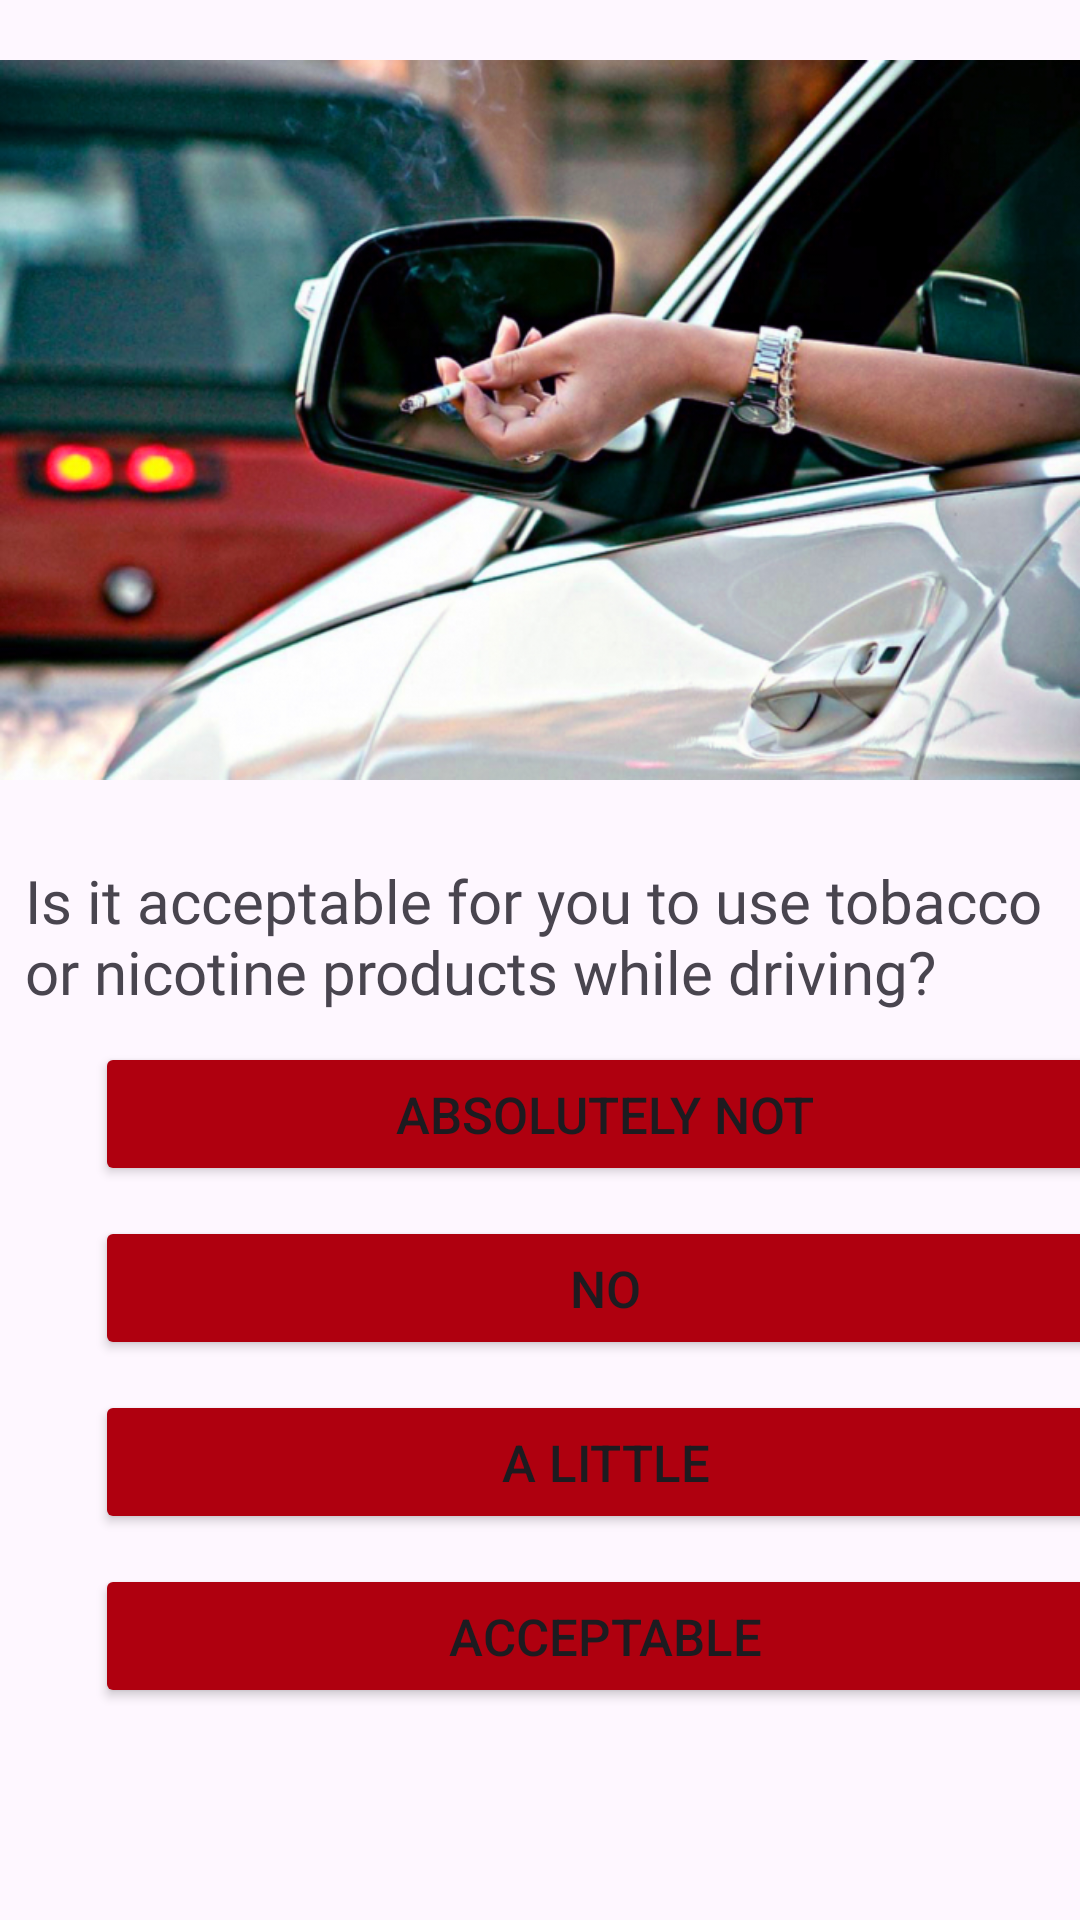

Layout XML and referenced resources for this Android screen:
<!-- AndroidManifest.xml: application theme Theme.GhidDeTransport -->
<!-- res/layout/activity_seven_change.xml -->
<?xml version="1.0" encoding="utf-8"?>
<androidx.constraintlayout.widget.ConstraintLayout xmlns:android="http://schemas.android.com/apk/res/android"
    xmlns:app="http://schemas.android.com/apk/res-auto"
    xmlns:tools="http://schemas.android.com/tools"
    android:layout_width="match_parent"
    android:layout_height="match_parent"
    tools:context=".finisch.SevenChange">

    <LinearLayout
        android:layout_width="match_parent"
        android:layout_height="match_parent"
        android:orientation="vertical"
        app:layout_constraintBottom_toBottomOf="parent"
        app:layout_constraintEnd_toEndOf="parent"
        app:layout_constraintStart_toStartOf="parent"
        app:layout_constraintTop_toTopOf="parent">

        <ImageView
            android:id="@+id/imageView"
            android:layout_width="match_parent"
            android:layout_height="280dp"
            app:srcCompat="@drawable/seven_icon" />

        <TextView
            android:id="@+id/textView3"
            android:layout_width="match_parent"
            android:layout_height="wrap_content"
            android:layout_marginLeft="25px"
            android:fontFamily="@font/montserrat_black"
            android:paddingTop="20px"
            android:text="Is it acceptable for you to use tobacco or nicotine products while driving?"
            android:textSize="20sp" />

        <Button
            android:id="@+id/button2"
            android:layout_width="340dp"
            android:layout_height="wrap_content"
            android:layout_marginLeft="95px"
            android:layout_marginTop="30px"
            android:backgroundTint="#AF000F"
            android:onClick="goNext"
            android:text="Absolutely not"
            android:textSize="17sp" />

        <Button
            android:id="@+id/button3"
            android:layout_width="340dp"
            android:layout_height="wrap_content"
            android:layout_marginLeft="95px"
            android:layout_marginTop="30px"
            android:backgroundTint="#AF000F"
            android:onClick="goNext"
            android:text="No"
            android:textSize="17sp" />

        <Button
            android:id="@+id/button4"
            android:layout_width="340dp"
            android:layout_height="wrap_content"
            android:layout_marginLeft="95px"
            android:layout_marginTop="30px"
            android:backgroundTint="#AF000F"
            android:onClick="goNext"
            android:text="A little"
            android:textSize="17sp" />

        <Button
            android:id="@+id/button5"
            android:layout_width="340dp"
            android:layout_height="wrap_content"
            android:layout_marginLeft="95px"
            android:layout_marginTop="30px"
            android:backgroundTint="#AF000F"
            android:onClick="goNext"
            android:text="Acceptable"
            android:textSize="17sp" />
    </LinearLayout>

</androidx.constraintlayout.widget.ConstraintLayout>
<!-- resources referenced by this layout -->
<resources>
  <!-- drawable seven_icon: jpg bitmap (drawable, 351937 bytes) -->
  <style name="Theme.GhidDeTransport" parent="Base.Theme.GhidDeTransport" />
  <style name="Base.Theme.GhidDeTransport" parent="Theme.Material3.DayNight.NoActionBar">
          
          
      </style>
</resources>
